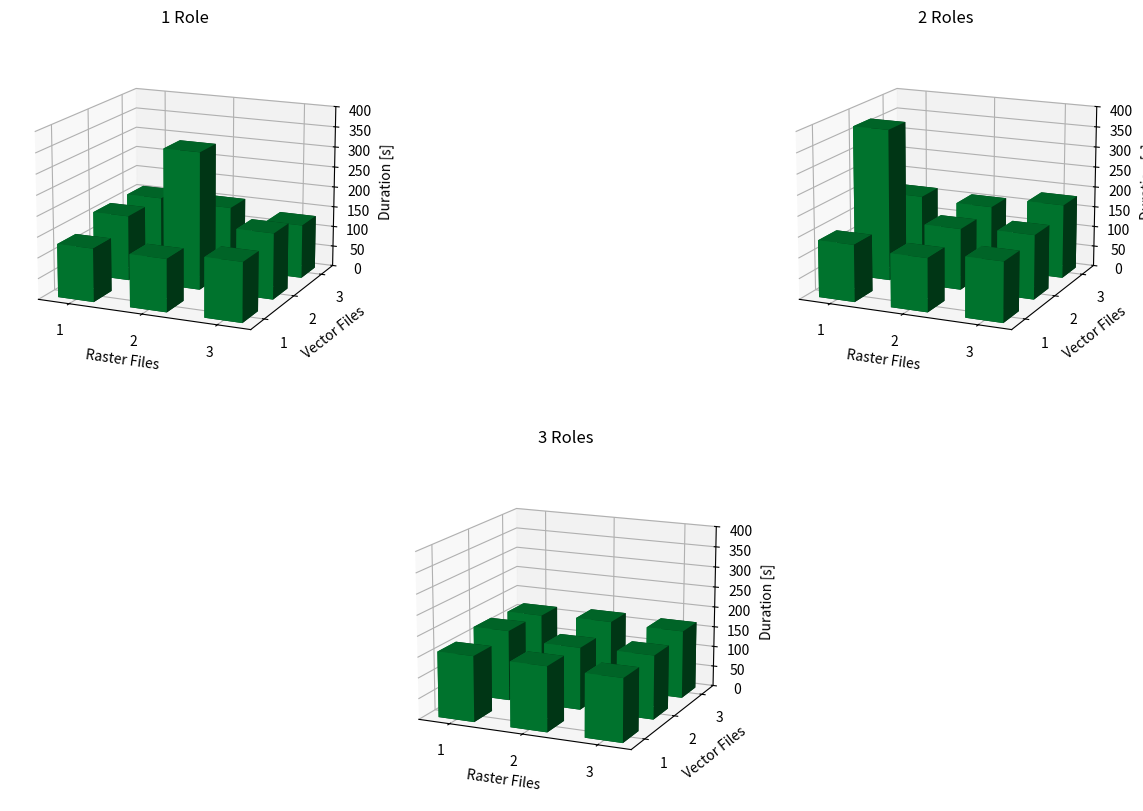

Python code for this plot:
import matplotlib.pyplot as plt
import numpy as np

figure = plt.figure(figsize=(18, 10), dpi=200)
figure.tight_layout() # pad=0, w_pad=0, h_pad=0
subplots = [
    figure.add_subplot(2, 2, 1, projection='3d'),
    figure.add_subplot(2, 2, 2, projection='3d'),
    figure.add_subplot(2, 2, (3, 4), projection='3d')
]

# DATA
# x = number raster files
# y = number vector files
# z = 0 for all (touch the ground)
# w = execution duration in seconds
# The number of roles is visualized by drawing multiple plots
data = [
# roles: 1    
[
    # raster files: 1
    [129, 159, 158],
    # raster files: 2
    [127, 334, 154],
    # raster files: 3
    [143, 160, 131]
], 
# roles: 2
[
    # raster files: 1
    [138, 370, 162],
    # raster files: 2
    [129, 149, 156],
    # raster files: 3
    [144, 156, 181]
],
# roles: 3
[
    # raster files: 1
    [159, 172, 165],
    # raster files: 2
    [157, 152, 169],
    # raster files: 3
    [152, 155, 166]
]]

# Generate a plot for each role
for index, rolesMatrix in enumerate(data):
    roles = index + 1
    subplot = subplots[index]
    # Force axes to use integers
    subplot.xaxis.get_major_locator().set_params(integer=True)
    subplot.yaxis.get_major_locator().set_params(integer=True)
    subplot.zaxis.get_major_locator().set_params(integer=True)
    # Take data
    x = np.repeat(np.arange(1, 4), len(rolesMatrix))
    y = np.resize(np.arange(1, 4), len(rolesMatrix) * len(rolesMatrix[0]))
    dz = [w for rasterArray in rolesMatrix for w in rasterArray]
    # Let each bar touch the ground
    z = np.zeros_like(x)
    # Make each bar smaller such that there is space in between
    dx = dy = 1/2 * np.ones_like(z)
    # Shift each bar such that it is centered
    x = [e - 1/4 for e in x]
    y = [e - 1/4 for e in y]
    # The first 6 arguments of the method 'bar3d' mean:
    # x coordinates of each bar
    # y coordinates of each bar
    # z coordinates of each bar
    # width of each bar
    # depth of each bar
    # height of each bar
    subplot.bar3d(x, y, z, dx, dy, dz, shade=True, color='#008233')
    subplot.set_zlim((0, 400))
    subplot.view_init(15, -66)
    subplot.set_title(str(roles) + ' Role' + ('' if roles == 1 else 's'))
    subplot.set_xlabel('Raster Files')
    subplot.set_ylabel('Vector Files')
    subplot.set_zlabel('Duration [s]')

plt.show()
